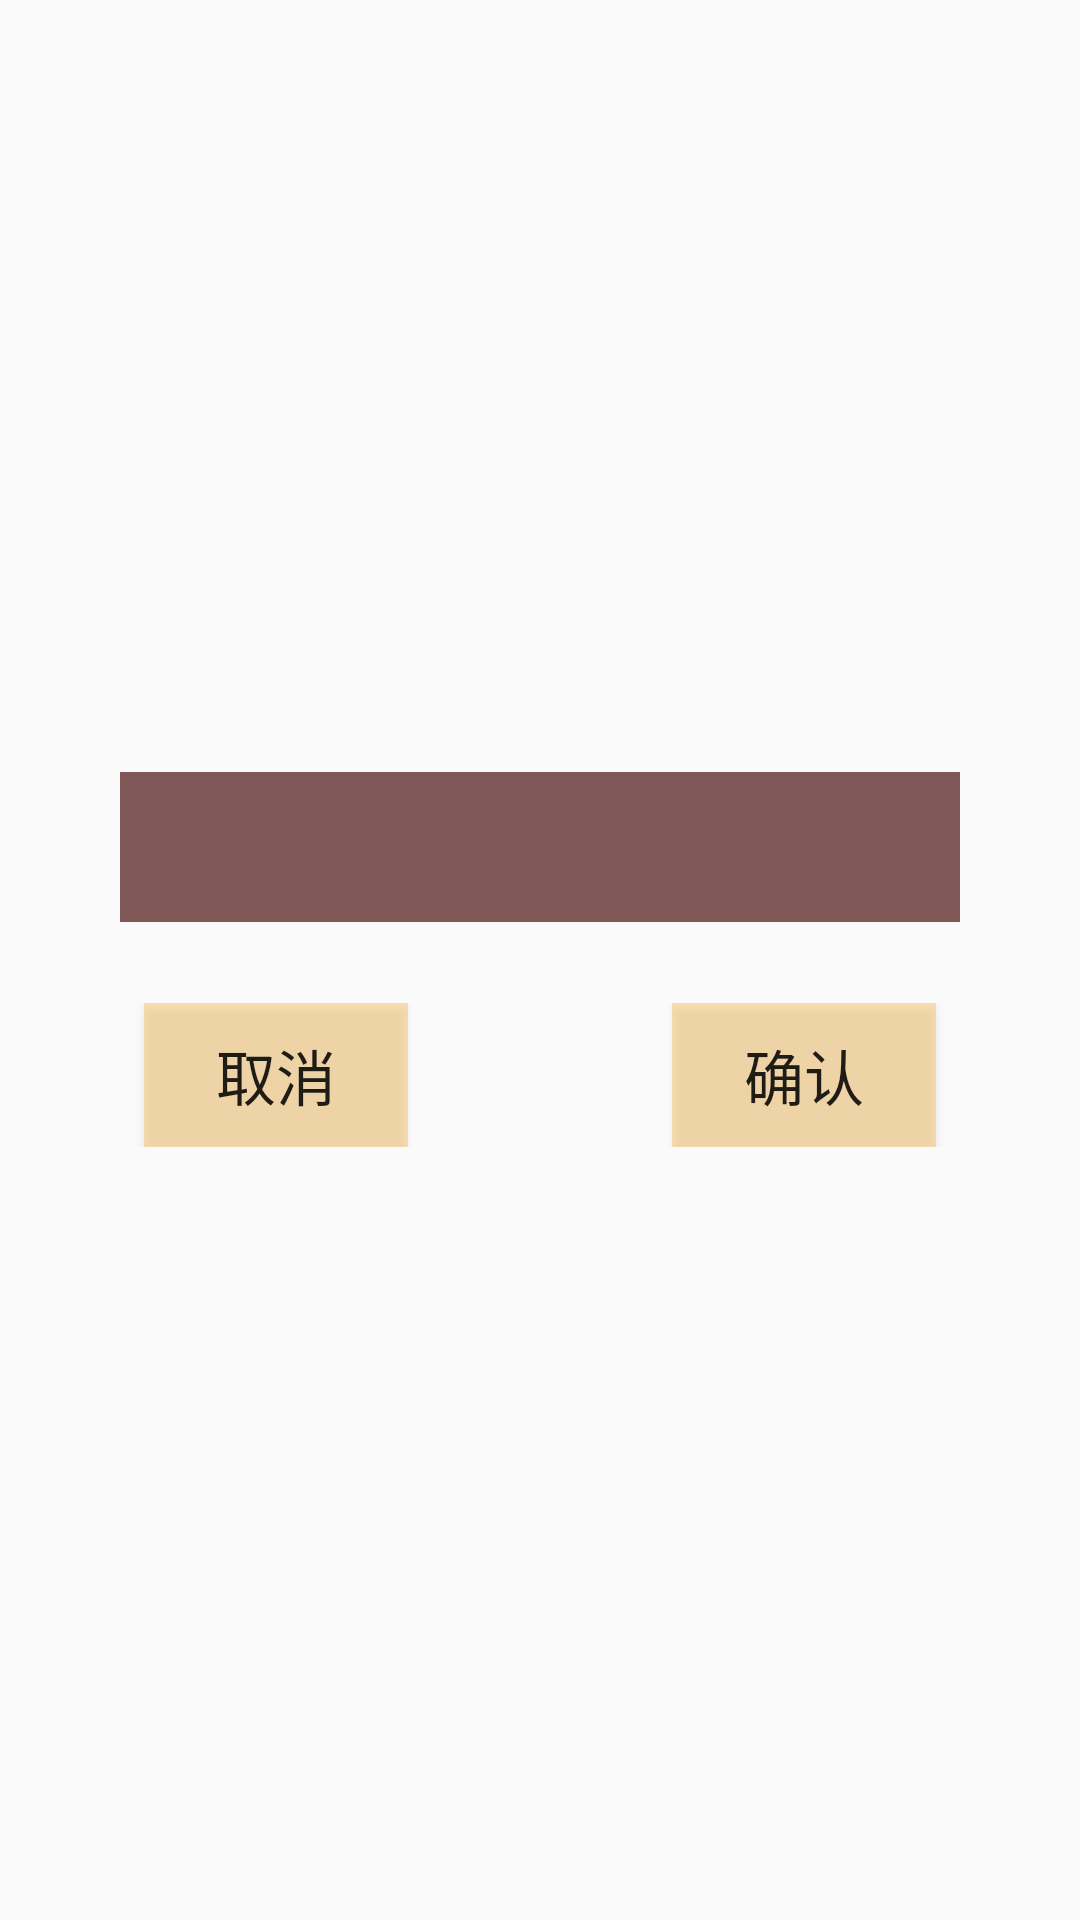

Layout XML and referenced resources for this Android screen:
<!-- AndroidManifest.xml: application theme AppTheme -->
<!-- res/layout/confirm.xml -->
<?xml version="1.0" encoding="utf-8"?>
<RelativeLayout xmlns:android="http://schemas.android.com/apk/res/android"
              android:orientation="vertical"
              android:layout_width="match_parent"
              android:layout_height="match_parent">
    <LinearLayout
        android:orientation="vertical"
        android:layout_width="280dp"
        android:layout_height="wrap_content"
        android:layout_centerInParent="true"
        android:background="@drawable/confirm_back">
        <TextView
            android:id="@+id/title"
            android:layout_width="match_parent"
            android:layout_height="50dp"
            android:gravity="center"
            android:textSize="30dp"
            android:background="#bc541f1f"/>
        <TextView
            android:id="@+id/file_name"
            android:layout_width="match_parent"
            android:layout_height="0dp"
            android:textSize="20dp"
            android:layout_weight="1"/>
        <LinearLayout
            android:id="@+id/all_select"
            android:orientation="horizontal"
            android:layout_width="wrap_content"
            android:layout_height="wrap_content"
            android:visibility="gone"
            android:layout_gravity="center"
            >
            <TextView
                android:layout_width="wrap_content"
                android:layout_height="wrap_content"
                android:layout_gravity="center_vertical"
                android:text="全选："/>
            <CheckBox
                android:id="@+id/all_select_check"
                android:layout_width="wrap_content"
                android:layout_height="wrap_content"
                android:layout_gravity="center_vertical"
                />
        </LinearLayout>

        <RelativeLayout
            android:layout_width="wrap_content"
            android:layout_height="wrap_content">
            <Button
                android:id="@+id/cancel_action"
                android:layout_width="wrap_content"
                android:layout_height="wrap_content"
                android:layout_alignParentLeft="true"
                android:layout_marginLeft="8dp"
                android:background="@drawable/check_back"
                android:textSize="20dp"
                android:text="取消"/>
            <Button
                android:id="@+id/ok_action"
                android:layout_width="wrap_content"
                android:layout_height="wrap_content"
                android:layout_alignParentRight="true"
                android:layout_marginRight="8dp"
                android:background="@drawable/check_back"
                android:textSize="20dp"
                android:text="确认"/>

        </RelativeLayout>
    </LinearLayout>
</RelativeLayout>
<!-- resources referenced by this layout -->
<resources>
  <!-- drawable check_back (drawable) -->
  <?xml version="1.0" encoding="utf-8"?>
  <selector xmlns:android="http://schemas.android.com/apk/res/android">
  
      <item android:state_focused="true" android:drawable="@drawable/select_back"/>
      <item android:drawable="@drawable/unselect_back"/>
  
  </selector>
  <style name="AppTheme" parent="Theme.AppCompat.Light.NoActionBar">
          
          <item name="colorPrimary">@color/colorPrimary</item>
          <item name="colorPrimaryDark">@color/colorPrimaryDark</item>
          <item name="colorAccent">@color/colorAccent</item>
      </style>
  <!-- drawable select_back (drawable) -->
  <?xml version="1.0" encoding="utf-8"?>
  <shape xmlns:android="http://schemas.android.com/apk/res/android">
  
      <solid
          android:color="#b4350b"/>
  
  </shape>
  <!-- drawable unselect_back (drawable) -->
  <?xml version="1.0" encoding="utf-8"?>
  <shape xmlns:android="http://schemas.android.com/apk/res/android">
      <solid
          android:color="#60fab23f"/>
  </shape>
  <!-- not gathered from this repository: default colours our renderer supplied (Android Studio template values) -->
  <color name="colorPrimary">#FF6200EE</color>
  <color name="colorPrimaryDark">#FF3700B3</color>
  <color name="colorAccent">#FF03DAC5</color>
</resources>
